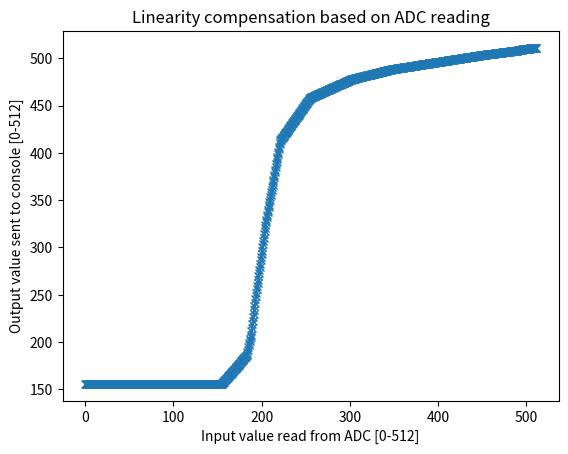

Generate this figure with matplotlib:
#!/usr/bin/env python3
import numpy as np
import matplotlib.pyplot as plt
xp = [
  -60
 ,-20
 ,0
 ,15
 ,40
 ,90
 ,150
 ,180
 ,193
 ,200
 ,210
 ,213
 ,214
 ,215
]

yp = [
  0
 ,155
 ,183
 ,188
 ,193
 ,204
 ,221
 ,255
 ,302
 ,348
 ,451
 ,489
 ,497
 ,511
]

xline = [-20, 215]
yline = [156,511]

xvals = np.linspace(-20,215,1024)
yinterp = np.interp(xvals,xp,yp)
ylineint = np.interp(xvals,xline,yline)

xvals2 = np.linspace(0,511,1024);
yinterp2 = np.interp(xvals2,yinterp,ylineint)
print("const uint16_t Knob_Map[1024] PROGMEM = {")
print(", ".join(map(lambda y: str(round(y*2)),yinterp2)))
print("}")


# plt.plot(xp,yp,'o-', label="measured output value")
# plt.plot(xvals,yinterp,'-x')
# plt.plot(xvals,ylineint,'-', label="ideal output value")
# plt.legend(loc="upper left")
# plt.xlabel("Knob position (relative) [degrees]")
# plt.ylabel("Value read by ADC [0-512]")
# plt.title("Potentiometer reading based on knob position")

plt.plot(xvals2,yinterp2,'-x')
plt.title("Linearity compensation based on ADC reading")
plt.xlabel("Input value read from ADC [0-512]")
plt.ylabel("Output value sent to console [0-512]")
plt.show()
